2-way image classification set "data" from GitHub (weshavener/cherry_classification); label vocabulary: cherry clean, cherry pit.

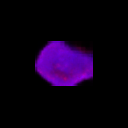
Label: cherry clean

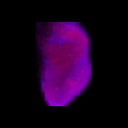
Label: cherry clean

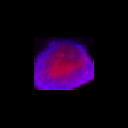
Label: cherry pit

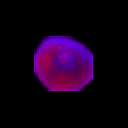
Label: cherry clean

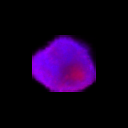
Label: cherry pit

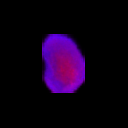
Label: cherry pit
